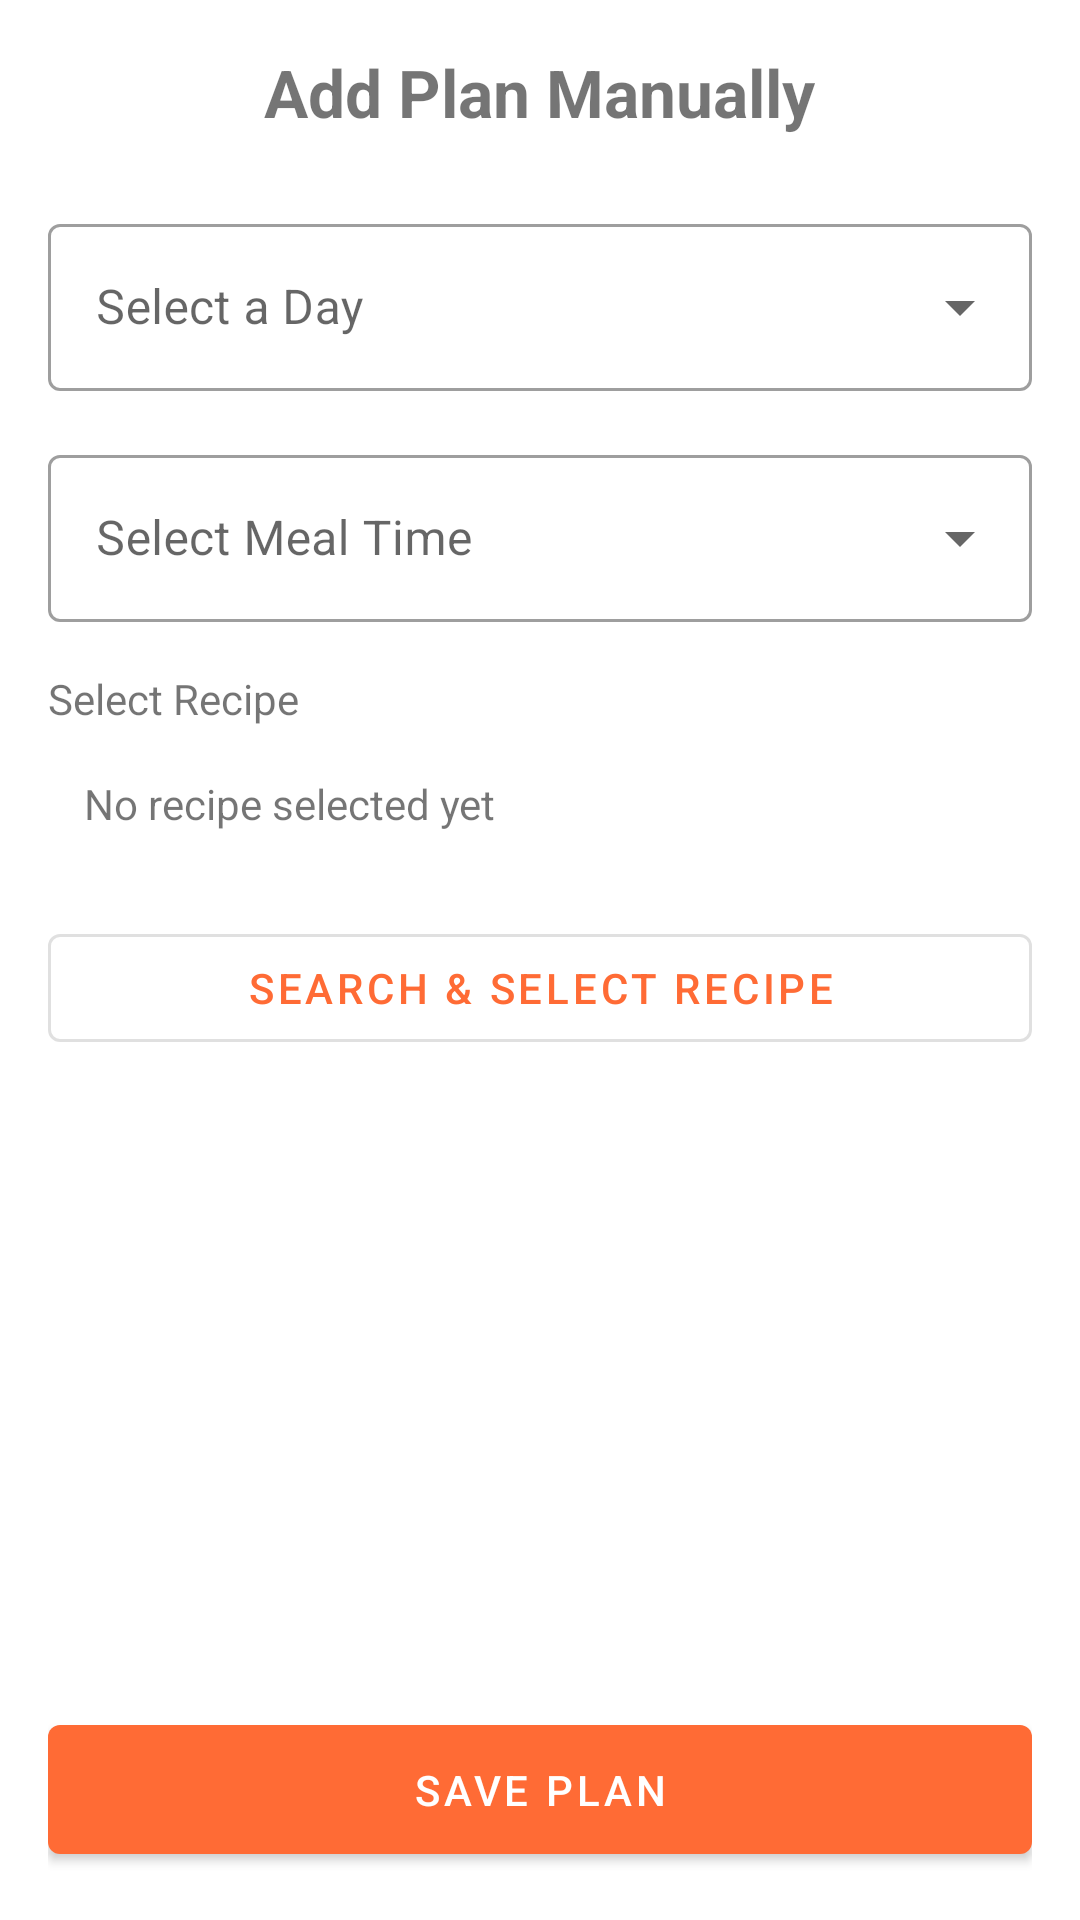

Produce the Android XML layout that renders to this screen, including the resource entries it uses.
<!-- AndroidManifest.xml: application theme Theme.EasyCook -->
<!-- res/layout/activity_add_planning.xml -->
<?xml version="1.0" encoding="utf-8"?>
<LinearLayout
    xmlns:android="http://schemas.android.com/apk/res/android"
    xmlns:app="http://schemas.android.com/apk/res-auto"
    xmlns:tools="http://schemas.android.com/tools"
    android:layout_width="match_parent"
    android:layout_height="match_parent"
    android:orientation="vertical"
    android:padding="16dp"
    tools:context=".ui.planning.AddPlanningActivity">

    <TextView
        android:layout_width="wrap_content"
        android:layout_height="wrap_content"
        android:text="Add Plan Manually"
        android:textSize="22sp"
        android:textStyle="bold"
        android:layout_gravity="center_horizontal"
        android:layout_marginBottom="24dp"/>

    <com.google.android.material.textfield.TextInputLayout
        style="@style/Widget.MaterialComponents.TextInputLayout.OutlinedBox.ExposedDropdownMenu"
        android:layout_width="match_parent"
        android:layout_height="wrap_content"
        android:hint="Select a Day"
        android:layout_marginBottom="16dp">

        <AutoCompleteTextView
            android:id="@+id/actv_select_day"
            android:layout_width="match_parent"
            android:layout_height="wrap_content"
            android:inputType="none"/>
    </com.google.android.material.textfield.TextInputLayout>

    <com.google.android.material.textfield.TextInputLayout
        style="@style/Widget.MaterialComponents.TextInputLayout.OutlinedBox.ExposedDropdownMenu"
        android:layout_width="match_parent"
        android:layout_height="wrap_content"
        android:hint="Select Meal Time"
        android:layout_marginBottom="16dp">

        <AutoCompleteTextView
            android:id="@+id/actv_select_meal_time"
            android:layout_width="match_parent"
            android:layout_height="wrap_content"
            android:inputType="none"/>
    </com.google.android.material.textfield.TextInputLayout>

    <TextView
        android:layout_width="wrap_content"
        android:layout_height="wrap_content"
        android:text="Select Recipe"/>

    <TextView
        android:id="@+id/tv_selected_recipe"
        android:layout_width="match_parent"
        android:layout_height="wrap_content"
        android:text="No recipe selected yet"
        android:padding="12dp"
        android:background="@drawable/cell_border"
        android:layout_marginTop="4dp"
        android:layout_marginBottom="16dp"/>

    <com.google.android.material.button.MaterialButton
        android:id="@+id/btn_select_recipe"
        style="@style/Widget.MaterialComponents.Button.OutlinedButton"
        android:layout_width="match_parent"
        android:layout_height="wrap_content"
        android:text="Search &amp; Select Recipe"/>

    <View
        android:layout_width="0dp"
        android:layout_height="0dp"
        android:layout_weight="1"/>

    <com.google.android.material.button.MaterialButton
        android:id="@+id/btn_save_manual_plan"
        android:layout_width="match_parent"
        android:layout_height="wrap_content"
        android:text="Save Plan"
        android:paddingVertical="12dp"/>

</LinearLayout>
<!-- resources referenced by this layout -->
<resources>
  <style name="Theme.EasyCook" parent="Theme.MaterialComponents.DayNight.DarkActionBar">
          
          <item name="colorPrimary">@color/primary_orange</item>
          <item name="colorPrimaryVariant">@color/primary_orange</item>
          <item name="colorOnPrimary">@color/white</item>
          
          <item name="colorSecondary">@color/background_light</item>
          <item name="colorSecondaryVariant">@color/background_light</item>
          <item name="colorOnSecondary">@color/black</item>
          
          <item name="android:statusBarColor">?attr/colorPrimaryVariant</item>
          
      </style>
  <color name="primary_orange">#FF6B35</color>
  <color name="white">#FFFFFF</color>
  <color name="background_light">#FAFAFA</color>
  <color name="black">#000000</color>
</resources>
